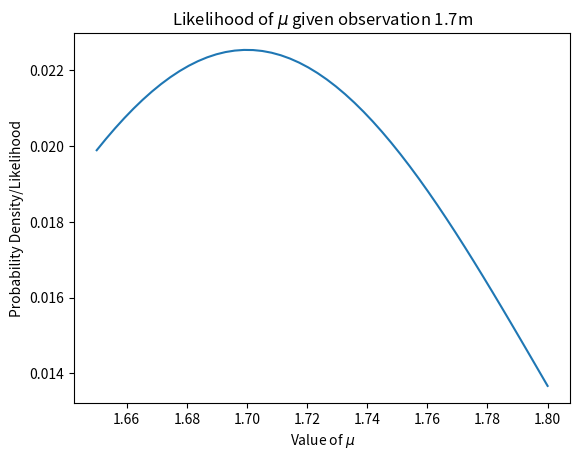

This chart was generated by the following Python code:
# -*- coding: utf-8 -*-
"""
Created on Sat May  4 16:08:57 2024

@author: aañinon, japolinar, dcordero, mcreis, and mviray
"""

import scipy.stats as sts
import numpy as np
import matplotlib.pyplot as plt

mu = np.linspace(1.65, 1.8, num = 50)
test = np.linspace(0, 2)
uniform_dist = sts.uniform.pdf(mu) + 1

def likelihood_func(datum, mu) :
   likelihood_out = sts.norm.pdf(datum, mu, scale = 0.1)
   return likelihood_out/likelihood_out.sum()

likelihood_out = likelihood_func(1.7, mu)

plt.plot(mu, likelihood_out)
plt.title("Likelihood of $\mu$ given observation 1.7m")
plt.ylabel("Probability Density/Likelihood")
plt.xlabel("Value of $\mu$")
plt.show()
